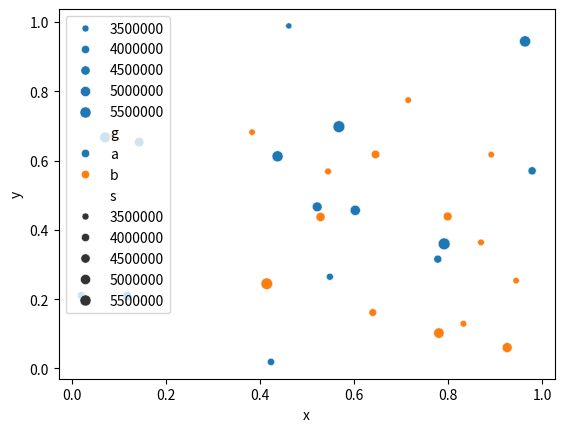

Generate this figure with matplotlib:
"""Behavior probe: how does a legend for a large-valued numeric variable represent its magnitude? Run from repo root with the repo's .venv python."""
import json, re, warnings
warnings.filterwarnings("ignore")
import matplotlib; matplotlib.use("Agg")
import numpy as np, pandas as pd, seaborn as sns, seaborn.objects as so
from matplotlib.ticker import MaxNLocator
from seaborn.utils import locator_to_legend_entries
rng = np.random.RandomState(0)
df = pd.DataFrame({"x": rng.rand(30), "y": rng.rand(30), "s": rng.uniform(3e6, 6e6, 30), "g": list("ab") * 15})
def texts(leg): return [leg.get_title().get_text()] + [t.get_text() for t in leg.get_texts()]
def classify(tx):
    full = any(re.fullmatch(r"\d{7,}(\.0+)?", t.replace(",", "")) for t in tx)   # labels carry the magnitude themselves (suppress-offset)
    offs = any(re.search(r"e\+?0?6|×10|x10", t) for t in tx)                 # magnitude shown as separate offset/suffix (represent-offset)
    return "B" if full and not offs else "A" if offs and not full else "neither" if not (full or offs) else "mixed"
cases = {
    "objects_pointsize": texts(so.Plot(df, x="x", y="y", pointsize="s").add(so.Dot()).plot()._figure.legends[0]),
    "classic_size_only": texts(sns.scatterplot(data=df, x="x", y="y", size="s").get_legend()),
    "classic_hue_and_size": texts(sns.scatterplot(data=df, x="x", y="y", hue="g", size="s").get_legend()),
}
res = {"cases": {k: {"texts": v, "path": classify(v)} for k, v in cases.items()}}
res["locator_to_legend_entries_arity"] = len(locator_to_legend_entries(MaxNLocator(3), (3e6, 6e6), float))
paths = {c["path"] for c in res["cases"].values()}
res["path"] = paths.pop() if len(paths) == 1 else "mixed"
print(json.dumps(res))
